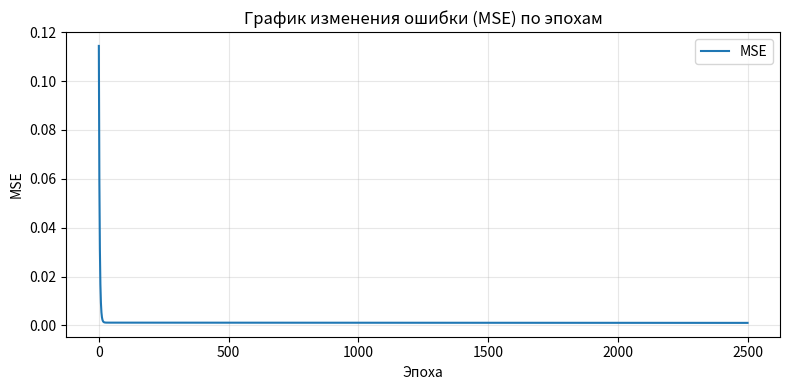
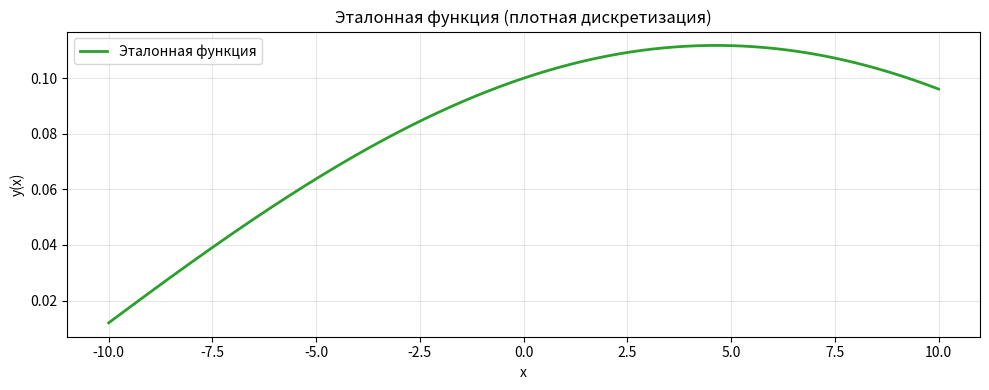
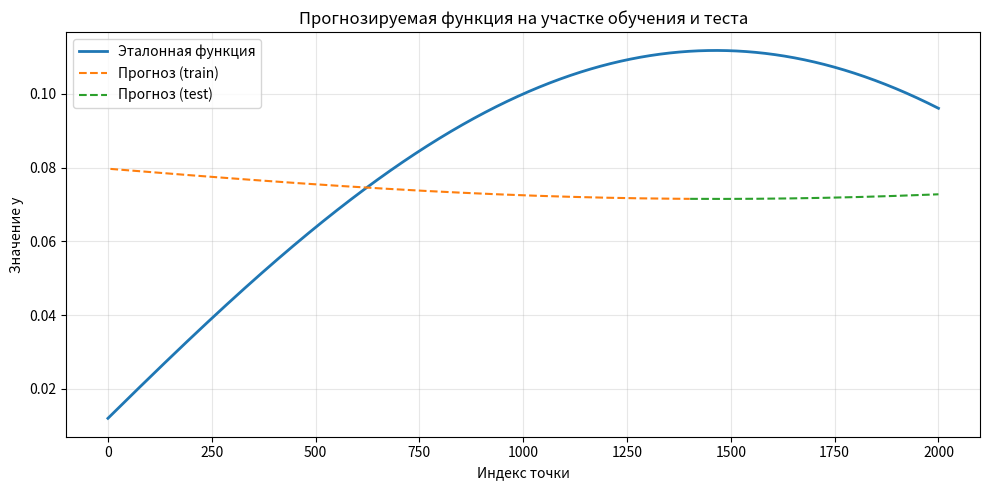

The matplotlib source for these figures, in order:
import os
import numpy as np
import pandas as pd
import matplotlib.pyplot as plt

a, b, c, d = 0.1, 0.1, 0.05, 0.1
window_size = 6
hidden_size = 2
epochs = 2500
lr = 0.05
train_ratio = 0.7

OUT_DIR = "lab5_variant2_results"
os.makedirs(OUT_DIR, exist_ok=True)

def sigmoid(x):
    x_clip = np.clip(x, -50, 50)
    return 1.0 / (1.0 + np.exp(-x_clip))

def sigmoid_deriv_from_activation(a_sigmoid):
    return a_sigmoid * (1.0 - a_sigmoid)

def generate_series(a, b, c, d, x_min=-10, x_max=10, step=0.01):
    x_vals = np.arange(x_min, x_max + step, step)
    y_vals = a * np.cos(b * x_vals) + c * np.sin(d * x_vals)
    return x_vals, y_vals

def make_supervised_from_series(y_vals, window):
    X, Y = [], []
    for i in range(len(y_vals) - window):
        X.append(y_vals[i:i + window])
        Y.append(y_vals[i + window])
    X = np.array(X, dtype=np.float64)
    Y = np.array(Y, dtype=np.float64).reshape(-1, 1)
    return X, Y

def init_weights(input_size, hidden_size, output_size=1, seed=42):
    rng = np.random.default_rng(seed)
    W1 = rng.normal(0.0, np.sqrt(1.0 / input_size), size=(input_size, hidden_size))
    b1 = np.zeros((1, hidden_size), dtype=np.float64)

    W2 = rng.normal(0.0, np.sqrt(1.0 / hidden_size), size=(hidden_size, output_size))
    b2 = np.zeros((1, output_size), dtype=np.float64)
    return W1, b1, W2, b2

def forward(X, W1, b1, W2, b2):
    z1 = X @ W1 + b1
    a1 = sigmoid(z1)
    z2 = a1 @ W2 + b2
    y_pred = z2
    cache = (X, z1, a1, z2)
    return y_pred, cache

def predict(X, W1, b1, W2, b2):
    _, (_, _, _, _) = forward(X, W1, b1, W2, b2)
    z1 = X @ W1 + b1
    a1 = sigmoid(z1)
    return a1 @ W2 + b2

def compute_mse(y_pred, y_true):
    err = y_pred - y_true
    return np.mean(err ** 2), err

def backward_and_update(W1, b1, W2, b2, cache, err, lr):
    X, z1, a1, z2 = cache
    N = X.shape[0]

    grad_out = 2.0 * err / N

    dW2 = a1.T @ grad_out
    db2 = np.sum(grad_out, axis=0, keepdims=True)

    da1 = grad_out @ W2.T
    dz1 = da1 * sigmoid_deriv_from_activation(a1)
    dW1 = X.T @ dz1
    db1 = np.sum(dz1, axis=0, keepdims=True)

    W1 -= lr * dW1
    b1 -= lr * db1
    W2 -= lr * dW2
    b2 -= lr * db2

    return W1, b1, W2, b2

def train(X_train, y_train, W1, b1, W2, b2, epochs, lr):
    loss_history = []
    for epoch in range(1, epochs + 1):
        y_pred, cache = forward(X_train, W1, b1, W2, b2)
        loss, err = compute_mse(y_pred, y_train)
        loss_history.append(loss)

        W1, b1, W2, b2 = backward_and_update(W1, b1, W2, b2, cache, err, lr)

        if epoch % 250 == 0 or epoch == 1:
            print(f"Epoch {epoch:4d} | MSE={loss:.8f}")

    return W1, b1, W2, b2, loss_history

def main():
    x_vals, y_vals = generate_series(a, b, c, d, x_min=-10, x_max=10)

    X, Y = make_supervised_from_series(y_vals, window_size)
    split = int(train_ratio * len(X))
    X_train, X_test = X[:split], X[split:]
    y_train, y_test = Y[:split], Y[split:]

    W1, b1, W2, b2 = init_weights(window_size, hidden_size, output_size=1, seed=42)

    W1, b1, W2, b2, loss_history = train(X_train, y_train, W1, b1, W2, b2, epochs, lr)

    y_train_pred = predict(X_train, W1, b1, W2, b2)
    y_test_pred = predict(X_test, W1, b1, W2, b2)

    train_df = pd.DataFrame({
        "Эталонное значение": y_train.flatten(),
        "Полученное значение": y_train_pred.flatten(),
        "Отклонение": (y_train_pred - y_train).flatten()
    })
    test_df = pd.DataFrame({
        "Эталонное значение": y_test.flatten(),
        "Полученное значение": y_test_pred.flatten(),
        "Отклонение": (y_test_pred - y_test).flatten()
    })

    print("\n=== Обучающая выборка (первые 10) ===")
    print(train_df.head(10))
    print("\n=== Тестовая выборка (первые 10) ===")
    print(test_df.head(10))

    train_df.to_csv(os.path.join(OUT_DIR, "train_results.csv"), index=False, encoding="utf-8-sig")
    test_df.to_csv(os.path.join(OUT_DIR, "test_results.csv"), index=False, encoding="utf-8-sig")

    plt.figure(figsize=(8, 4))
    plt.plot(loss_history, color="tab:blue", label="MSE")
    plt.title("График изменения ошибки (MSE) по эпохам")
    plt.xlabel("Эпоха")
    plt.ylabel("MSE")
    plt.grid(True, alpha=0.3)
    plt.legend()
    plt.tight_layout()
    plt.savefig(os.path.join(OUT_DIR, "loss_curve.png"), dpi=150)
    plt.show()

    plt.figure(figsize=(10, 4))
    plt.plot(x_vals, y_vals, lw=2, color="tab:green", label="Эталонная функция")
    plt.title("Эталонная функция (плотная дискретизация)")
    plt.xlabel("x")
    plt.ylabel("y(x)")
    plt.grid(True, alpha=0.3)
    plt.legend()
    plt.tight_layout()
    plt.savefig(os.path.join(OUT_DIR, "true_function_dense.png"), dpi=150)
    plt.show()

    plt.figure(figsize=(10, 5))
    plt.plot(range(len(y_vals)), y_vals, lw=2, label="Эталонная функция")
    plt.plot(range(window_size, window_size + len(y_train_pred)),
             y_train_pred.flatten(), "--", label="Прогноз (train)")
    plt.plot(range(window_size + len(y_train_pred),
                   window_size + len(y_train_pred) + len(y_test_pred)),
             y_test_pred.flatten(), "--", label="Прогноз (test)")
    plt.title("Прогнозируемая функция на участке обучения и теста")
    plt.xlabel("Индекс точки")
    plt.ylabel("Значение y")
    plt.legend()
    plt.grid(True, alpha=0.3)
    plt.tight_layout()
    plt.savefig(os.path.join(OUT_DIR, "prediction_vs_true.png"), dpi=150)
    plt.show()

    print(f"\nФайлы сохранены в: {OUT_DIR}")
    print(" - train_results.csv, test_results.csv")
    print(" - loss_curve.png, true_function_dense.png, prediction_vs_true.png")

if __name__ == "__main__":
    main()
